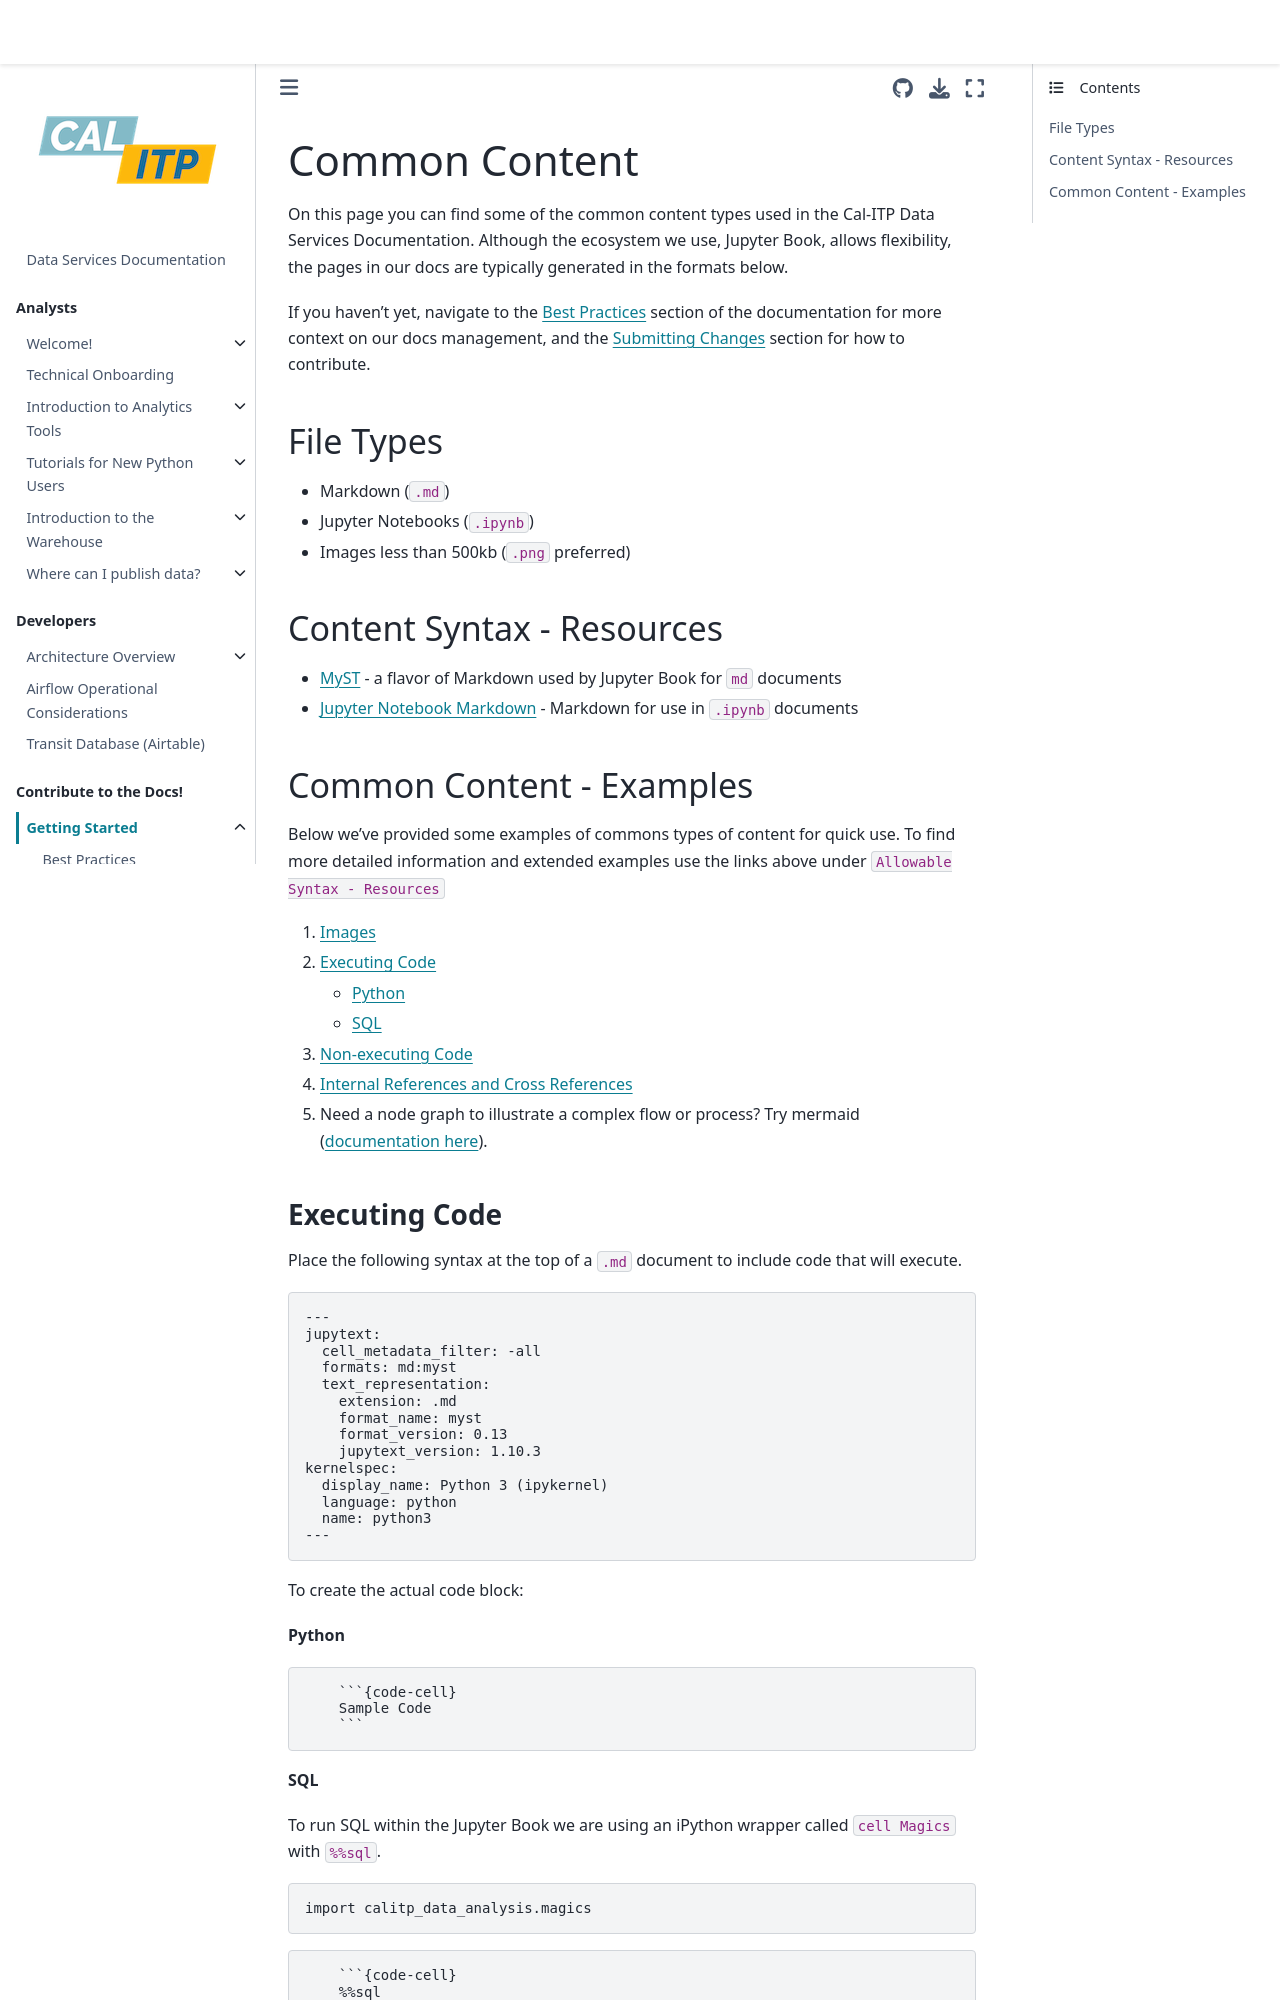

repository: cal-itp/data-infra · page: contribute/content_types.html · generator: mkdocs

(content-types)=

# Common Content

On this page you can find some of the common content types used in the Cal-ITP Data Services Documentation. Although the ecosystem we use, Jupyter Book, allows flexibility, the pages in our docs are typically generated in the formats below.

If you haven't yet, navigate to the [Best Practices](bp-reference) section of the documentation for more context on our docs management, and the [Submitting Changes](submitting-changes) section for how to contribute.

## File Types

- Markdown (`.md`)
- Jupyter Notebooks (`.ipynb`)
- Images less than 500kb (`.png` preferred)

## Content Syntax - Resources

- [MyST](https://jupyterbook.org/reference/cheatsheet.html) - a flavor of Markdown used by Jupyter Book for `md` documents
- [Jupyter Notebook Markdown](https://jupyterbook.org/file-types/notebooks.html) - Markdown for use in `.ipynb` documents

## Common Content - Examples

Below we've provided some examples of commons types of content for quick use. To find more detailed information and extended examples use the links above under `Allowable Syntax - Resources`

1. [Images](adding-images)
2. [Executing Code](executing-code)
   - [Python](executing-code-python)
   - [SQL](executing-code-sql)
3. [Non-executing Code](non-executing-code)
4. [Internal References and Cross References](internal-refs)
5. Need a node graph to illustrate a complex flow or process? Try mermaid ([documentation here](https://mermaid.js.org/intro/)).
   (executing-code)=
